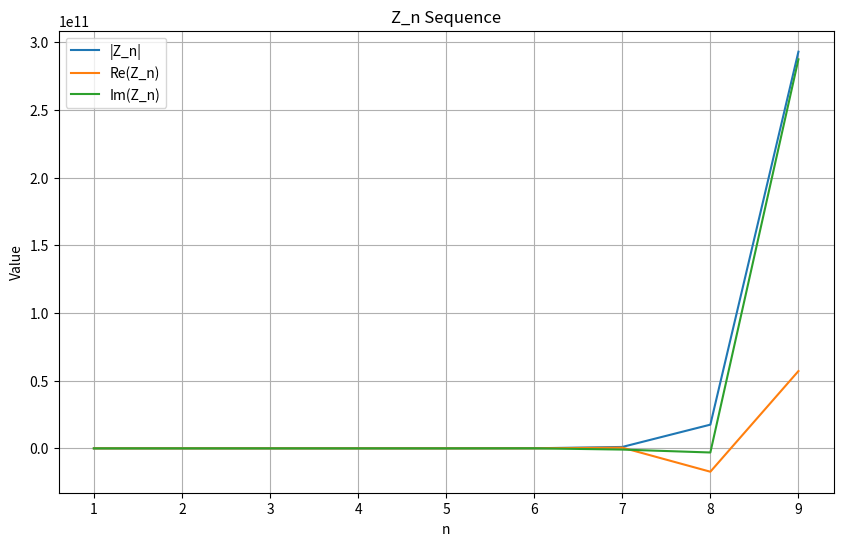

Python code for this plot:
import numpy as np

# Define constants
c = 1
phi = 1.618  # Example: golden ratio
n_values = np.arange(1, 10)

# Compute Z_n
Z_n = (9 * c * (phi**n_values) * (np.pi ** (3 * n_values - 1)) / (3**n_values)) * np.exp(-1j * (n_values * np.pi / phi))

# Print results
for n, z in zip(n_values, Z_n):
    print(f"Z_{n} = {z}")

import numpy as np
import matplotlib.pyplot as plt

# Define constants (replace with your values)
c = 1
phi = 1.618

# Check inputs
if phi == 0:
    raise ValueError("phi cannot be zero")

# Enable overflow warnings
np.seterr(all='warn')

# Compute Z_n
n_values = np.arange(1, 10)
Z_n = (9 * c * (phi**n_values) * (np.pi ** (3 * n_values - 1)) / (3**n_values)) * np.exp(-1j * (n_values * np.pi / phi))

# Check for non-finite values
if not np.all(np.isfinite(Z_n)):
    print("Warning: Non-finite values in Z_n")

# Print results
for n, z in zip(n_values, Z_n):
    print(f"Z_{n} = {z:.4e}")

# Visualize
plt.figure(figsize=(10, 6))
plt.plot(n_values, np.abs(Z_n), label='|Z_n|')
plt.plot(n_values, np.real(Z_n), label='Re(Z_n)')
plt.plot(n_values, np.imag(Z_n), label='Im(Z_n)')
plt.xlabel('n')
plt.ylabel('Value')
plt.title('Z_n Sequence')
plt.legend()
plt.grid(True)
plt.show()